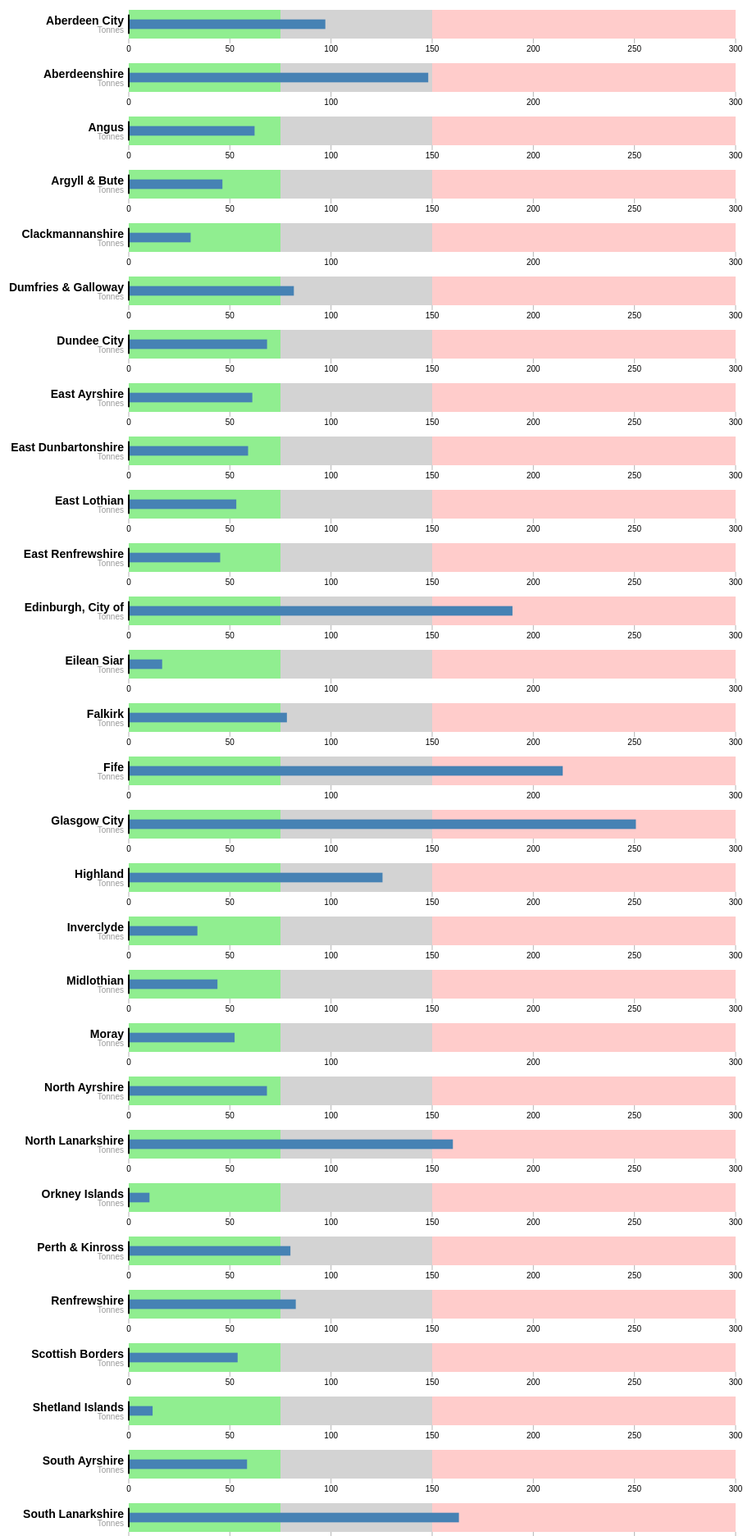
D3 v4 page, settled after 480 driven frames (8 s of simulated time); the page loaded 1 data file(s).



var margin = {top: 5, right: 40, bottom: 20, left: 180},
    width = 960 - margin.left - margin.right,
    height = 60 - margin.top - margin.bottom;

var chart = d3.bullet()
    .width(width)
    .height(height);

d3.json("bullets.json", function(error, data) {
  if (error) throw error;

  var svg = d3.select("body").selectAll("svg")
      .data(data)
    .enter().append("svg")
      .attr("class", "bullet")
      .attr("width", width + margin.left + margin.right)
      .attr("height", height + margin.top + margin.bottom)
    .append("g")
      .attr("transform", "translate(" + margin.left + "," + margin.top + ")")
      .call(chart);

  var title = svg.append("g")
      .style("text-anchor", "end")
      .attr("transform", "translate(-6," + height / 2 + ")");

  title.append("text")
      .attr("class", "title")
      .text(function(d) { return d.title; });

  title.append("text")
      .attr("class", "subtitle")
      .attr("dy", "1em")
      .text(function(d) { return d.subtitle; });

  d3.selectAll("button").on("click", function() {
    svg.datum(randomize).call(chart.duration(1000)); // TODO automatic transition
  });
});

function randomize(d) {
  if (!d.randomizer) d.randomizer = randomizer(d);
  d.ranges = d.ranges.map(d.randomizer);
  d.markers = d.markers.map(d.randomizer);
  d.tonnes = d.tonnes.map(d.randomizer);
  return d;
}

function randomizer(d) {
  var k = d3.max(d.ranges) * .2;
  return function(d) {
    return Math.max(0, d + k * (Math.random() - .5));
  };
}


// ── bullet.js
(function() {

// Chart design based on the recommendations of Stephen Few. Implementation
// based on the work of Clint Ivy, Jamie Love, and Jason Davies.
// http://projects.instantcognition.com/protovis/bulletchart/
d3.bullet = function() {
  var orient = "left", // TODO top & bottom
      reverse = false,
      duration = 0,
      ranges = bulletRanges,
      markers = bulletMarkers,
      tonnes = bulletTonnes,
      pkg = bulletPKG,
      width = 380,
      height = 30,
      tickFormat = null;

  // For each small multiple…
  function bullet(g) {
    g.each(function(d, i) {
      var rangez = ranges.call(this, d, i).slice().sort(d3.descending),
          markerz = markers.call(this, d, i).slice().sort(d3.descending),
          tonnez = tonnes.call(this, d, i).slice().sort(d3.descending),
          pkgz = pkg.call(this, d, i).slice().sort(d3.descending),
          g = d3.select(this);

      // Compute the new x-scale.
      var x1 = d3.scaleLinear()
          .domain([0, Math.max(rangez[0], markerz[0], tonnez[0]), pkgz[0]])
          .range(reverse ? [width, 0] : [0, width]);

      // Retrieve the old x-scale, if this is an update.
      var x0 = this.__chart__ || d3.scaleLinear()
          .domain([0, Infinity])
          .range(x1.range());

      // Stash the new scale.
      this.__chart__ = x1;

      // Derive width-scales from the x-scales.
      var w0 = bulletWidth(x0),
          w1 = bulletWidth(x1);

      // Update the range rects.
      var range = g.selectAll("rect.range")
          .data(rangez);

      range.enter().append("rect")
          .attr("class", function(d, i) { return "range s" + i; })
          .attr("width", w0)
          .attr("height", height)
          .attr("x", reverse ? x0 : 0)
        .transition()
          .duration(duration)
          .attr("width", w1)
          .attr("x", reverse ? x1 : 0);

      range.transition()
          .duration(duration)
          .attr("x", reverse ? x1 : 0)
          .attr("width", w1)
          .attr("height", height);

      // Update the tonne rects.
      var tonne = g.selectAll("rect.tonne")
          .data(tonnez);

      tonne.enter().append("rect")
          .attr("class", function(d, i) { return "tonne s" + i; })
          .attr("width", w0)
          .attr("height", height / 3)
          .attr("x", reverse ? x0 : 0)
          .attr("y", height / 3)
        .transition()
          .duration(duration)
          .attr("width", w1)
          .attr("x", reverse ? x1 : 0);

      tonne.transition()
          .duration(duration)
          .attr("width", w1)
          .attr("height", height / 3)
          .attr("x", reverse ? x1 : 0)
          .attr("y", height / 3);

      // Update the marker lines.
      var marker = g.selectAll("line.marker")
          .data(markerz);

      marker.enter().append("line")
          .attr("class", "marker")
          .attr("x1", x0)
          .attr("x2", x0)
          .attr("y1", height / 6)
          .attr("y2", height * 5 / 6)
        .transition()
          .duration(duration)
          .attr("x1", x1)
          .attr("x2", x1);

      marker.transition()
          .duration(duration)
          .attr("x1", x1)
          .attr("x2", x1)
          .attr("y1", height / 6)
          .attr("y2", height * 5 / 6);

      // Compute the tick format.
      var format = tickFormat || x1.tickFormat(8);

      // Update the tick groups.
      var tick = g.selectAll("g.tick")
          .data(x1.ticks(8), function(d) {
            return this.textContent || format(d);
          });

      // Initialize the ticks with the old scale, x0.
      var tickEnter = tick.enter().append("g")
          .attr("class", "tick")
          .attr("transform", bulletTranslate(x0))
          .style("opacity", 1e-6);

      tickEnter.append("line")
          .attr("y1", height)
          .attr("y2", height * 7 / 6);

      tickEnter.append("text")
          .attr("text-anchor", "middle")
          .attr("dy", "1em")
          .attr("y", height * 7 / 6)
          .text(format);

      // Transition the entering ticks to the new scale, x1.
      tickEnter.transition()
          .duration(duration)
          .attr("transform", bulletTranslate(x1))
          .style("opacity", 1);

      // Transition the updating ticks to the new scale, x1.
      var tickUpdate = tick.transition()
          .duration(duration)
          .attr("transform", bulletTranslate(x1))
          .style("opacity", 1);

      tickUpdate.select("line")
          .attr("y1", height)
          .attr("y2", height * 7 / 6);

      tickUpdate.select("text")
          .attr("y", height * 7 / 6);

      // Transition the exiting ticks to the new scale, x1.
      tick.exit().transition()
          .duration(duration)
          .attr("transform", bulletTranslate(x1))
          .style("opacity", 1e-6)
          .remove();
    });
    d3.timerFlush();
  }

  // left, right, top, bottom
  bullet.orient = function(x) {
    if (!arguments.length) return orient;
    orient = x;
    reverse = orient == "right" || orient == "bottom";
    return bullet;
  };

  // ranges (bad, satisfactory, good)
  bullet.ranges = function(x) {
    if (!arguments.length) return ranges;
    ranges = x;
    return bullet;
  };

  // markers (previous, goal)
  bullet.markers = function(x) {
    if (!arguments.length) return markers;
    markers = x;
    return bullet;
  };

  // tonnes (actual, forecast)
  bullet.tonnes = function(x) {
    if (!arguments.length) return tonnes;
    tonnes = x;
    return bullet;
  };

  // person/kg (actual, forecast)
  bullet.pkg = function(x) {
    if (!arguments.length) return pkg;
    pkg = x;
    return bullet;
  };

  bullet.width = function(x) {
    if (!arguments.length) return width;
    width = x;
    return bullet;
  };

  bullet.height = function(x) {
    if (!arguments.length) return height;
    height = x;
    return bullet;
  };

  bullet.tickFormat = function(x) {
    if (!arguments.length) return tickFormat;
    tickFormat = x;
    return bullet;
  };

  bullet.duration = function(x) {
    if (!arguments.length) return duration;
    duration = x;
    return bullet;
  };

  return bullet;
};

function bulletRanges(d) {
  return d.ranges;
}

function bulletMarkers(d) {
  return d.markers;
}

function bulletTonnes(d) {
  return d.tonnes;
}

function bulletPKG(d) {
  return d.pkg;
}

function bulletTranslate(x) {
  return function(d) {
    return "translate(" + x(d) + ",0)";
  };
}

function bulletWidth(x) {
  var x0 = x(0);
  return function(d) {
    return Math.abs(x(d) - x0);
  };
}

})();


### data: bullets.json
[
 {
  "title": "Aberdeen City",
  "tonnes": [
   97.18
  ],
  "pkg": [
   441
  ],
  "subtitle": "Tonnes",
  "ranges": [
   75,
   150,
   300
  ],
  "markers": [
   0
  ]
 },
 {
  "title": "Aberdeenshire",
  "tonnes": [
   148.1
  ],
  "pkg": [
   598
  ],
  "subtitle": "Tonnes",
  "ranges": [
   75,
   150,
   300
  ],
  "markers": [
   0
  ]
 },
 {
  "title": "Angus",
  "tonnes": [
   62.2
  ],
  "pkg": [
   562
  ],
  "subtitle": "Tonnes",
  "ranges": [
   75,
   150,
   300
  ],
  "markers": [
   0
  ]
 },
 {
  "title": "Argyll & Bute",
  "tonnes": [
   46.3
  ],
  "pkg": [
   517
  ],
  "subtitle": "Tonnes",
  "ranges": [
   75,
   150,
   300
  ],
  "markers": [
   0
  ]
 },
 {
  "title": "Clackmannanshire",
  "tonnes": [
   30.6
  ],
  "pkg": [
   603
  ],
  "subtitle": "Tonnes",
  "ranges": [
   75,
   150,
   300
  ],
  "markers": [
   0
  ]
 },
 {
  "title": "Dumfries & Galloway",
  "tonnes": [
   81.62
  ],
  "pkg": [
   551
  ],
  "subtitle": "Tonnes",
  "ranges": [
   75,
   150,
   300
  ],
  "markers": [
   0
  ]
 },
 {
  "title": "Dundee City",
  "tonnes": [
   68.37
  ],
  "pkg": [
   470
  ],
  "subtitle": "Tonnes",
  "ranges": [
   75,
   150,
   300
  ],
  "markers": [
   0
  ]
 },
 {
  "title": "East Ayrshire",
  "tonnes": [
   61.09
  ],
  "pkg": [
   508
  ],
  "subtitle": "Tonnes",
  "ranges": [
   75,
   150,
   300
  ],
  "markers": [
   0
  ]
 },
 "... 24 more items"
]